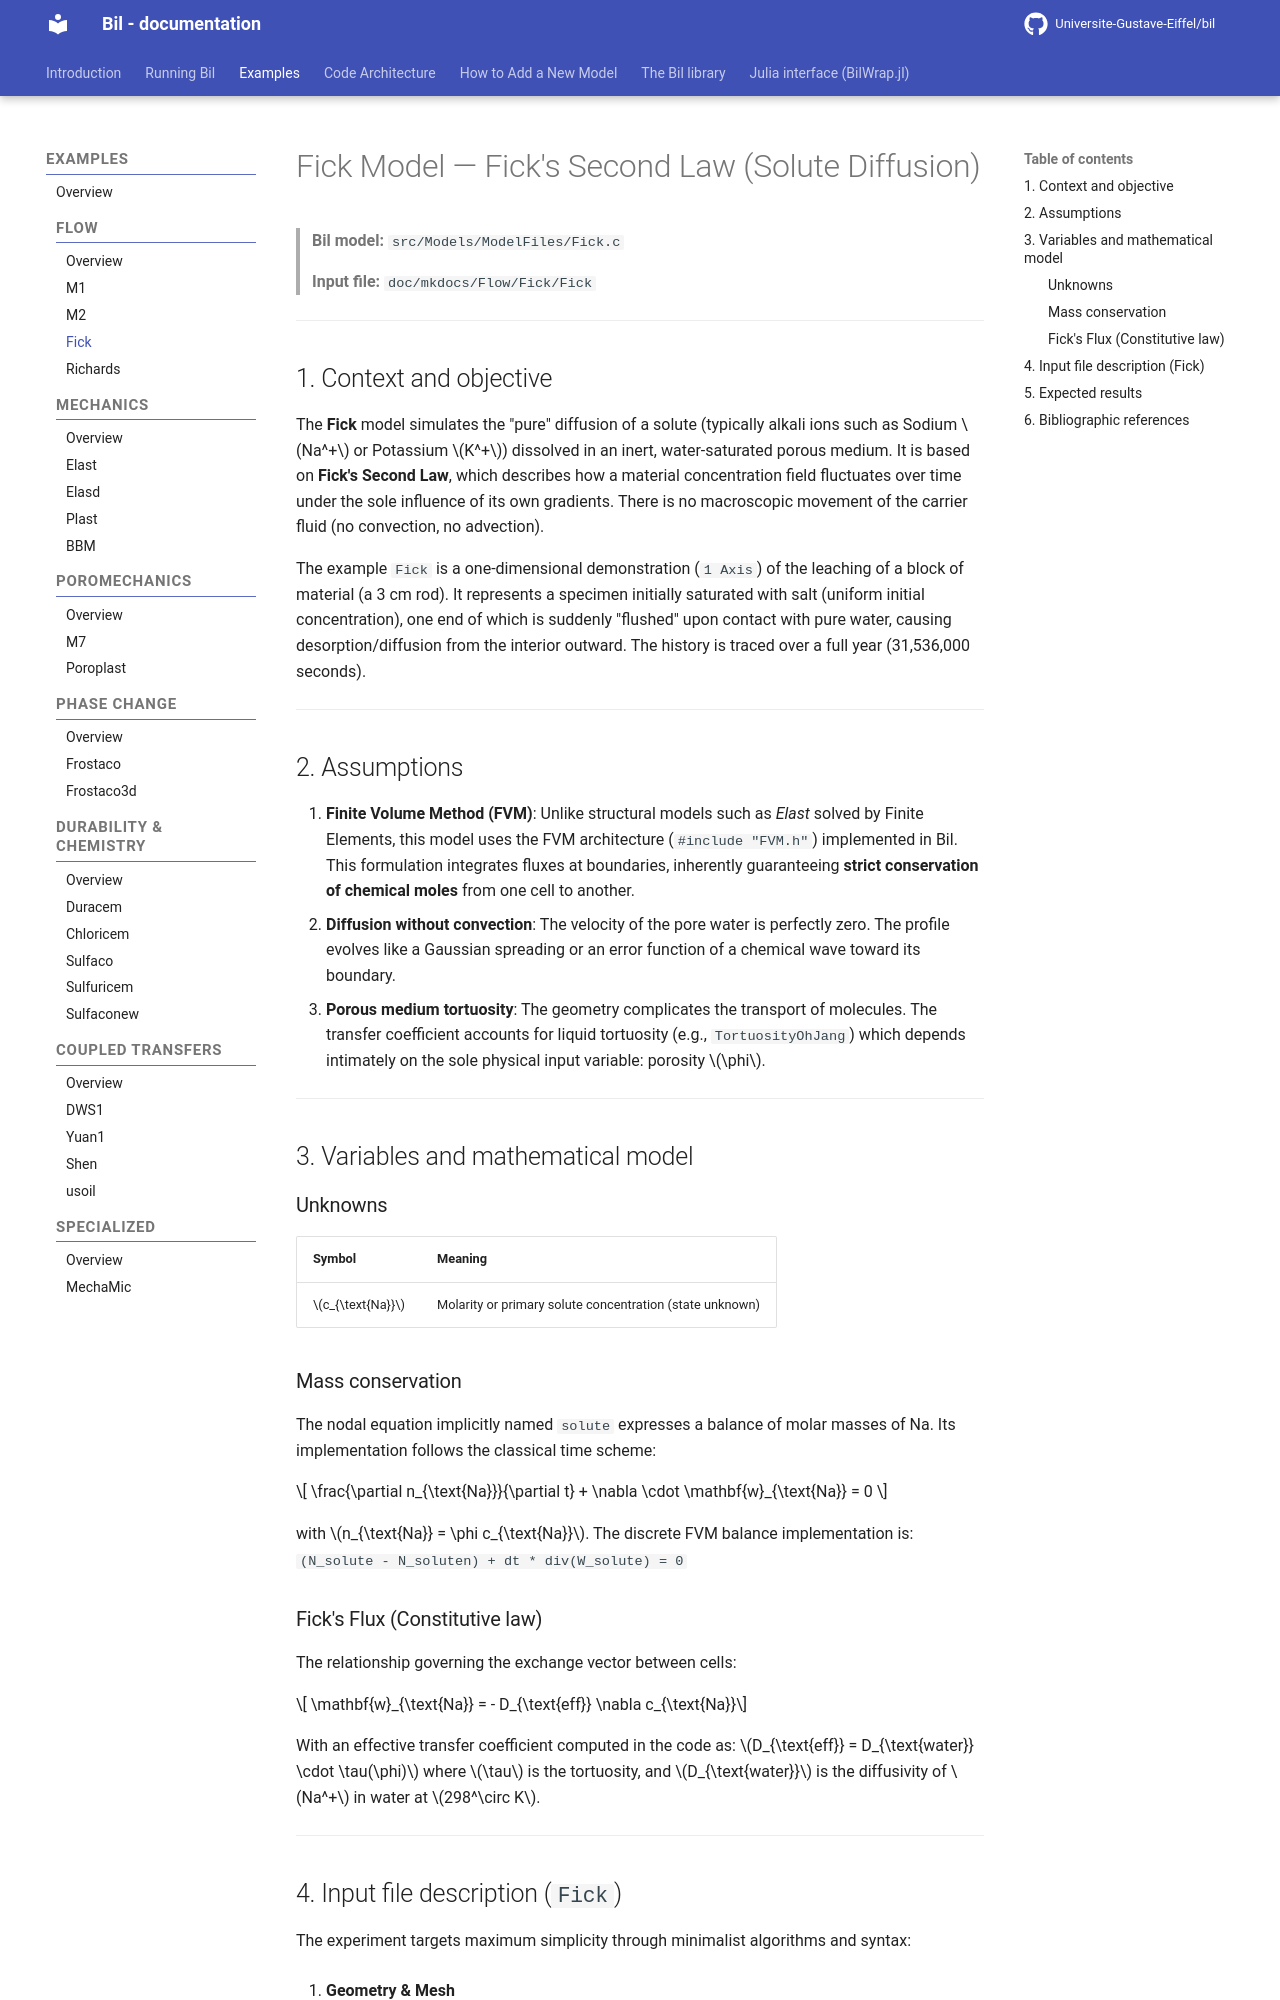

repository: Universite-Gustave-Eiffel/bil · page: Flow/Fick_model/index.html · generator: mkdocs

# Fick Model — Fick's Second Law (Solute Diffusion)

> **Bil model:** `src/Models/ModelFiles/Fick.c`

> **Input file:** `doc/mkdocs/Flow/Fick/Fick`

---
<!--
## Table of contents

1. [Context and objective](#1-context-and-objective)
2. [Assumptions](#2-assumptions)
3. [Variables and mathematical model](#3-variables-and-mathematical-model)
4. [Input file description](#4-input-file-description)
5. [Expected results](#5-expected-results)
6. [Bibliographic references](#6-bibliographic-references)

---
-->

## 1. Context and objective

The **Fick** model simulates the "pure" diffusion of a solute (typically alkali ions such as Sodium $Na^+$ or Potassium $K^+$) dissolved in an inert, water-saturated porous medium. It is based on **Fick's Second Law**, which describes how a material concentration field fluctuates over time under the sole influence of its own gradients. There is no macroscopic movement of the carrier fluid (no convection, no advection).

The example `Fick` is a one-dimensional demonstration (`1 Axis`) of the leaching of a block of material (a 3 cm rod). It represents a specimen initially saturated with salt (uniform initial concentration), one end of which is suddenly "flushed" upon contact with pure water, causing desorption/diffusion from the interior outward. The history is traced over a full year (31,536,000 seconds).

---

## 2. Assumptions

1. **Finite Volume Method (FVM)**: Unlike structural models such as *Elast* solved by Finite Elements, this model uses the FVM architecture (`#include "FVM.h"`) implemented in Bil. This formulation integrates fluxes at boundaries, inherently guaranteeing **strict conservation of chemical moles** from one cell to another.
2. **Diffusion without convection**: The velocity of the pore water is perfectly zero. The profile evolves like a Gaussian spreading or an error function of a chemical wave toward its boundary.
3. **Porous medium tortuosity**: The geometry complicates the transport of molecules. The transfer coefficient accounts for liquid tortuosity (e.g., `TortuosityOhJang`) which depends intimately on the sole physical input variable: porosity $\phi$.

---

## 3. Variables and mathematical model

### Unknowns
| Symbol | Meaning |
|---------|-----------------|
| $c_{\text{Na}}$   | Molarity or primary solute concentration (state unknown) |

### Mass conservation
The nodal equation implicitly named `solute` expresses a balance of molar masses of Na. Its implementation follows the classical time scheme:

$$ \frac{\partial n_{\text{Na}}}{\partial t}  + \nabla \cdot \mathbf{w}_{\text{Na}} = 0 $$

with $n_{\text{Na}} = \phi c_{\text{Na}}$. The discrete FVM balance implementation is: `(N_solute - N_soluten) + dt * div(W_solute) = 0`

### Fick's Flux (Constitutive law)
The relationship governing the exchange vector between cells:

$$ \mathbf{w}_{\text{Na}} = - D_{\text{eff}} \nabla c_{\text{Na}}$$

With an effective transfer coefficient computed in the code as: $D_{\text{eff}} = D_{\text{water}} \cdot \tau(\phi)$ where $\tau$ is the tortuosity, and $D_{\text{water}}$ is the diffusivity of $Na^+$ in water at $298^\circ K$.

---
